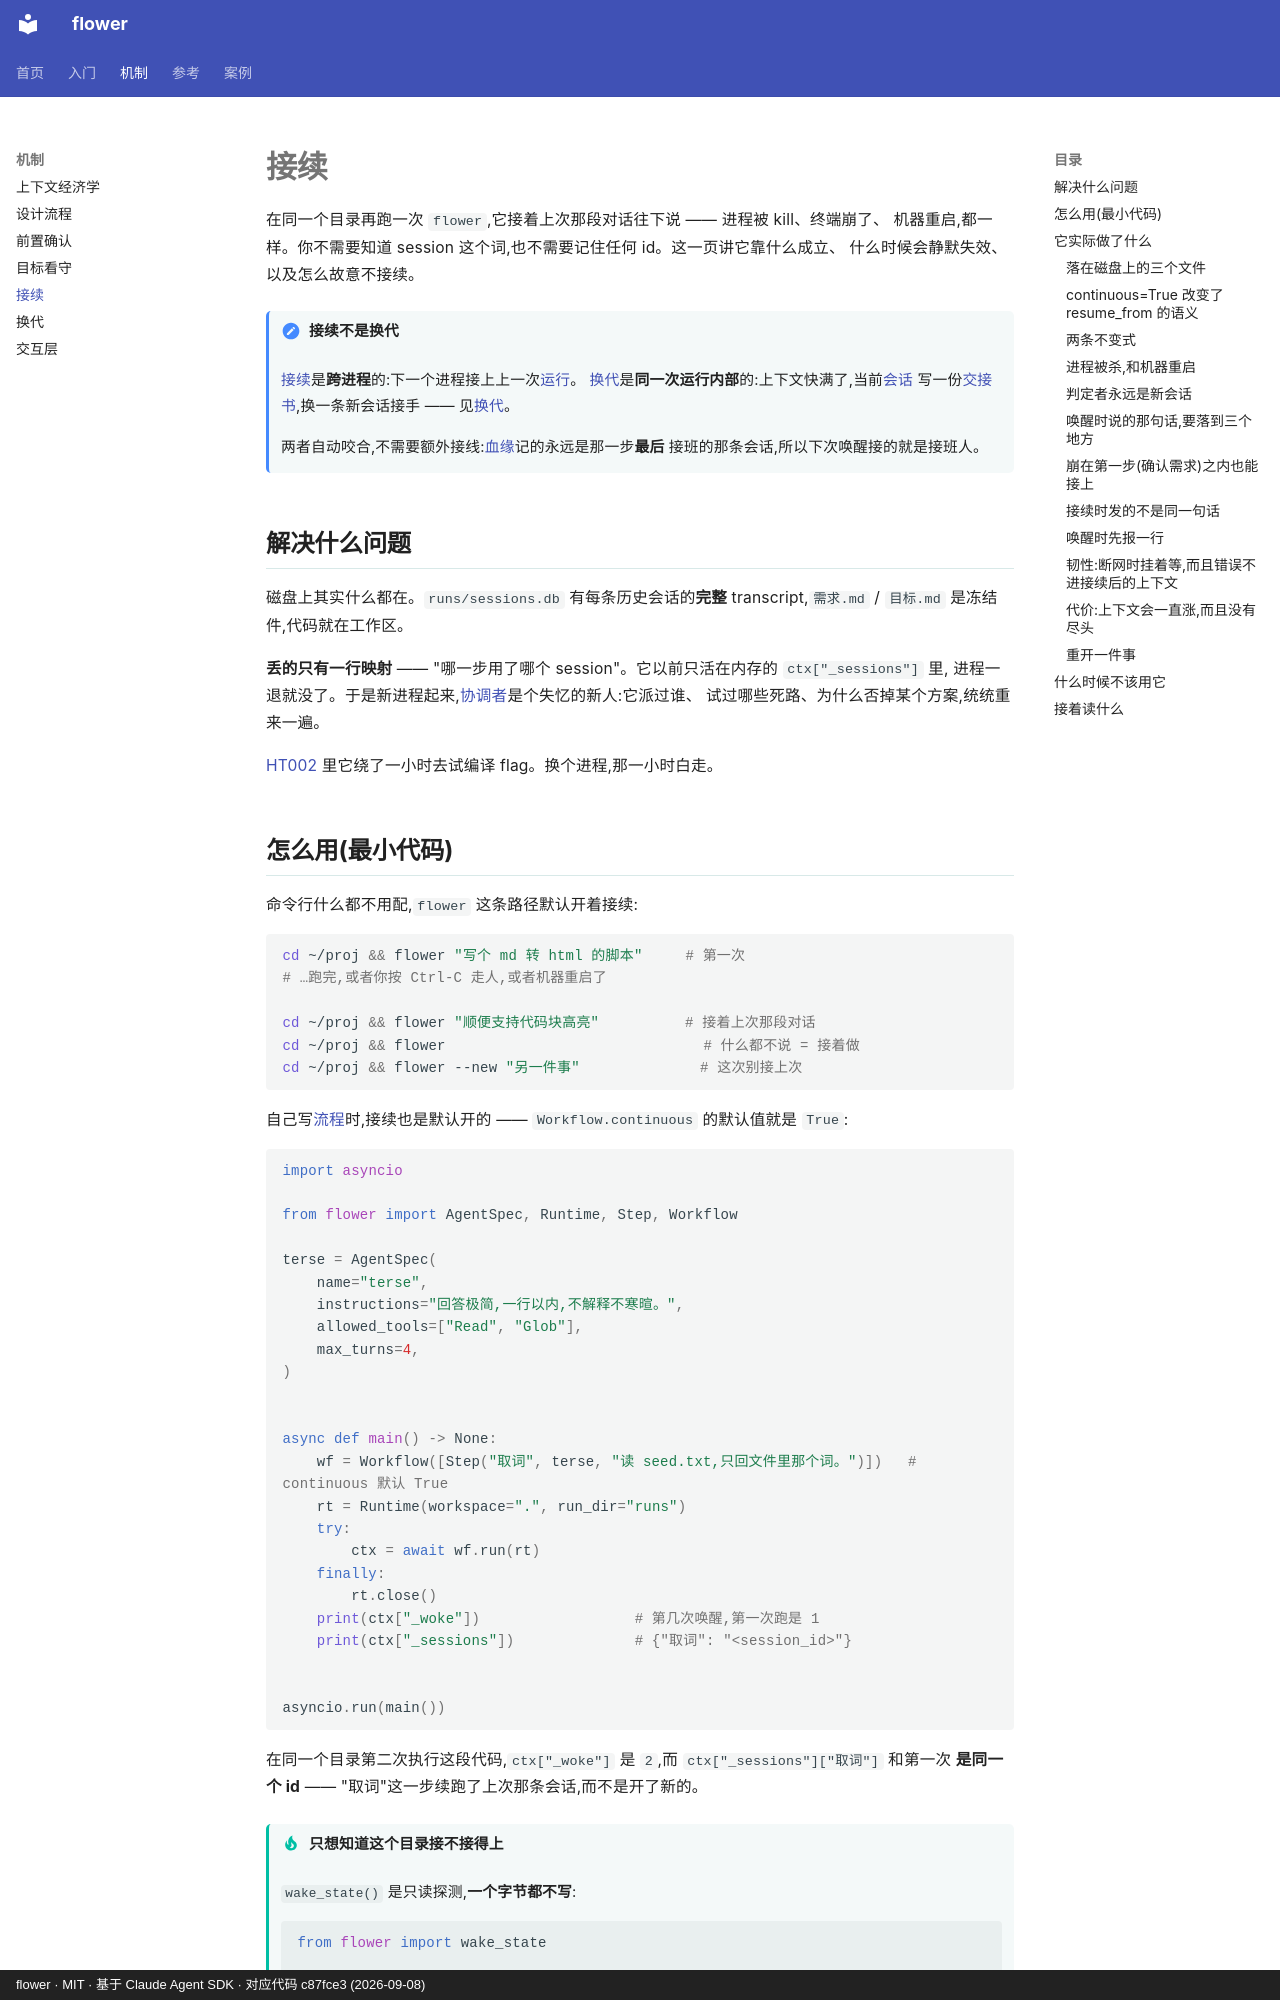

repository: ChenyuHeee/flower · page: zh/guide/continuity/index.html · generator: mkdocs · copyright: flower · MIT · 基于 Claude Agent SDK · 对应代码 c87fce3 (2026-09-08)

# 接续

在同一个目录再跑一次 `flower`,它接着上次那段对话往下说 —— 进程被 kill、终端崩了、
机器重启,都一样。你不需要知道 session 这个词,也不需要记住任何 id。这一页讲它靠什么成立、
什么时候会静默失效、以及怎么故意不接续。

!!! note "接续不是换代"
    [接续](../reference/glossary.md#接续)是**跨进程**的:下一个进程接上上一次[运行](../reference/glossary.md#运行)。
    [换代](../reference/glossary.md#换代)是**同一次运行内部**的:上下文快满了,当前[会话](../reference/glossary.md#会话)
    写一份[交接书](../reference/glossary.md#交接书),换一条新会话接手 —— 见[换代](handoff.md)。

    两者自动咬合,不需要额外接线:[血缘](../reference/glossary.md#血缘)记的永远是那一步**最后**
    接班的那条会话,所以下次唤醒接的就是接班人。

## 解决什么问题 {#解决什么问题}

磁盘上其实什么都在。`runs/sessions.db` 有每条历史会话的**完整** transcript,`需求.md` / `目标.md`
是冻结件,代码就在工作区。

**丢的只有一行映射** —— "哪一步用了哪个 session"。它以前只活在内存的 `ctx["_sessions"]` 里,
进程一退就没了。于是新进程起来,[协调者](../reference/glossary.md#协调者)是个失忆的新人:它派过谁、
试过哪些死路、为什么否掉某个方案,统统重来一遍。

[HT002](../cases/ht002.md) 里它绕了一小时去试编译 flag。换个进程,那一小时白走。

## 怎么用(最小代码) {#怎么用最小代码}

命令行什么都不用配,`flower` 这条路径默认开着接续:

```bash
cd ~/proj && flower "写个 md 转 html 的脚本"     # 第一次
# …跑完,或者你按 Ctrl-C 走人,或者机器重启了

cd ~/proj && flower "顺便支持代码块高亮"          # 接着上次那段对话
cd ~/proj && flower                              # 什么都不说 = 接着做
cd ~/proj && flower --new "另一件事"              # 这次别接上次
```

自己写[流程](../reference/glossary.md#流程)时,接续也是默认开的 —— `Workflow.continuous` 的默认值就是
`True`:

```python
import asyncio

from flower import AgentSpec, Runtime, Step, Workflow

terse = AgentSpec(
    name="terse",
    instructions="回答极简,一行以内,不解释不寒暄。",
    allowed_tools=["Read", "Glob"],
    max_turns=4,
)


async def main() -> None:
    wf = Workflow([Step("取词", terse, "读 seed.txt,只回文件里那个词。")])   # continuous 默认 True
    rt = Runtime(workspace=".", run_dir="runs")
    try:
        ctx = await wf.run(rt)
    finally:
        rt.close()
    print(ctx["_woke"])                  # 第几次唤醒,第一次跑是 1
    print(ctx["_sessions"])              # {"取词": "<session_id>"}


asyncio.run(main())
```

在同一个目录第二次执行这段代码,`ctx["_woke"]` 是 `2`,而 `ctx["_sessions"]["取词"]` 和第一次
**是同一个 id** —— "取词"这一步续跑了上次那条会话,而不是开了新的。

!!! tip "只想知道这个目录接不接得上"
    `wake_state()` 是只读探测,**一个字节都不写**:

    ```python
    from flower import wake_state

    st = wake_state(".", run_dir="runs")
    print(st["waking"], st["checks"], st["woke"], st["steps"])
    ```

    返回 `{"waking", "brief", "goal", "checks", "woke", "steps"}`。`waking` = 需求确认书存在且四段齐全;
    `checks` = 判定清单几条;`woke` = 已经唤醒过几次;`steps` = 步骤名到 session_id 的映射。
    命令行就是靠它决定提示符该问"要做什么"还是"接着上次"。

## 它实际做了什么 {#它实际做了什么}
